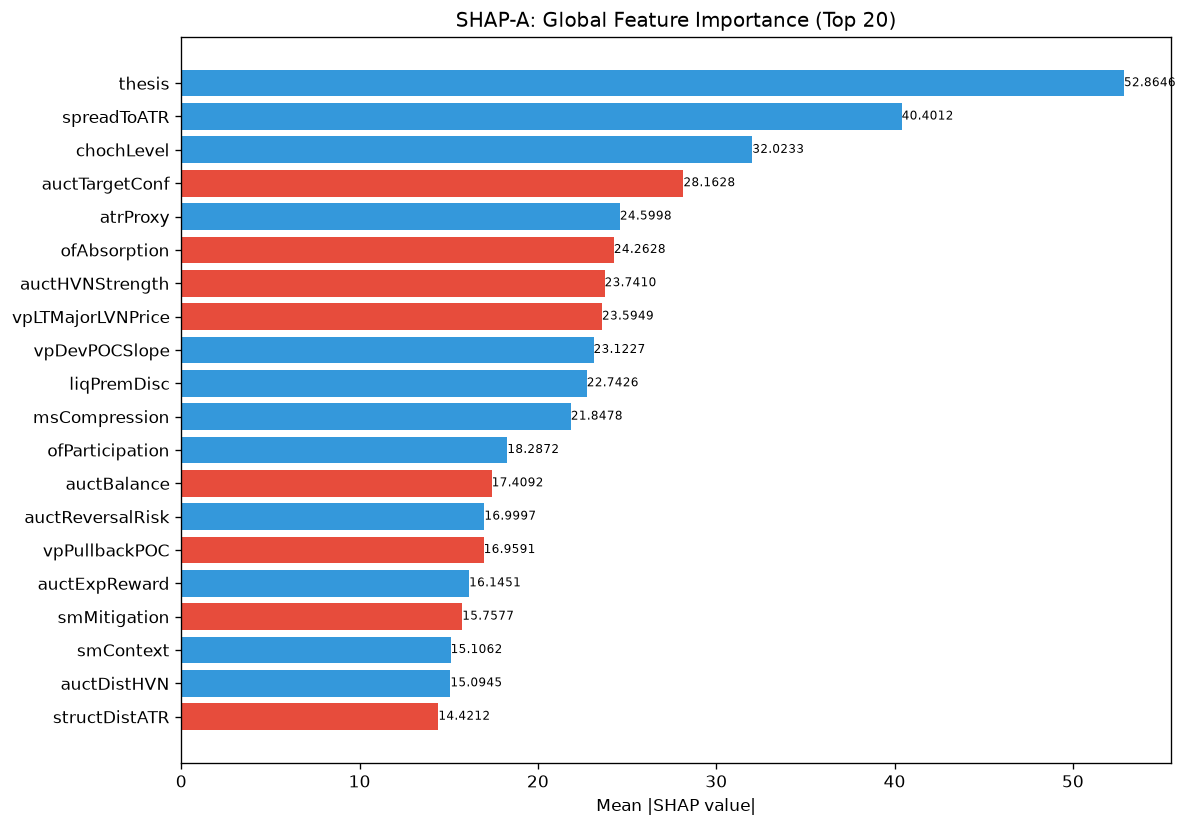

The table this chart was drawn from, first rows:
feature, category, mean_abs_shap, mean_shap, std_shap, rank
thesis, unknown, 52.86, 16.5, 74.84, 1
spreadToATR, unknown, 40.4, 4.101, 58.44, 2
chochLevel, unknown, 32.02, 4.095, 72.69, 3
auctTargetConf, unknown, 28.16, -1.011, 15.36, 4
atrProxy, unknown, 24.6, 13.26, 61.34, 5
ofAbsorption, unknown, 24.26, -6.334, 27.66, 6
auctHVNStrength, unknown, 23.74, -0.001358, 39.65, 7
vpLTMajorLVNPrice, unknown, 23.59, -1.028, 12.75, 8
vpDevPOCSlope, unknown, 23.12, 5.041, 51.89, 9
liqPremDisc, unknown, 22.74, 5.251, 46.91, 10
msCompression, unknown, 21.85, 0.05464, 26.34, 11
ofParticipation, unknown, 18.29, 1.163, 39.82, 12
auctBalance, unknown, 17.41, -2.469, 17.99, 13
auctReversalRisk, unknown, 17, 4.058, 16.12, 14
vpPullbackPOC, unknown, 16.96, -1.404, 47.42, 15
auctExpReward, unknown, 16.15, 0.8886, 19.03, 16
smMitigation, unknown, 15.76, -2.517, 32.81, 17
smContext, engine_composite, 15.11, 2.781, 34, 18
auctDistHVN, unknown, 15.09, 3.438, 15.39, 19
structDistATR, unknown, 14.42, -2.019, 21.59, 20
auctLVNStrength, unknown, 14.09, 1.919, 15.97, 21
liqDensity, unknown, 14.09, 5.866, 31.77, 22
RR, unknown, 13.96, 1.826, 17.6, 23
profilerBalMean, unknown, 13.79, 1.025, 38.43, 24
vpCompVAL, unknown, 13.65, 1.574, 8.838, 25
chochQuality, structure_composite, 13.65, 3.651, 36.69, 26
vpLTMajorHVNStrength, unknown, 13.55, -0.1643, 22.05, 27
vpCompPOC, unknown, 12.76, -0.3592, 7.517, 28
vpCompVAH, unknown, 12.02, -0.939, 7.333, 29
auctExpMoveATR, unknown, 10.97, 0.1472, 22.91, 30
ofFlowIntensity, unknown, 10.78, -0.6098, 17.3, 31
entryVpDistLVN, unknown, 10.5, -2.045, 10.81, 32
spreadPoints, unknown, 9.302, 0.5883, 17.02, 33
vpLTPOC10d, unknown, 9.229, 0.8761, 7.126, 34
vpLTPOC60d, unknown, 8.726, 2.261, 16.72, 35
auctShapeConf, unknown, 8.438, 1.879, 8.104, 36
vpBestHVNScore, unknown, 8.176, -1.136, 13.02, 37
vpNearestNakedPOC, unknown, 8.175, -4.404, 25.79, 38
auctTradeQuality, unknown, 8.081, 1.451, 13.76, 39
SL, unknown, 7.69, 0.7646, 6.369, 40
auctAcceptance, unknown, 7.287, -1.94, 6.146, 41
liqSessionLiq, unknown, 7.199, 1.051, 7.606, 42
vpDailyPOC, unknown, 6.967, -0.8562, 9.093, 43
msContext, engine_composite, 6.759, -0.1686, 8.403, 44
auctDistLVN, unknown, 6.413, 0.4063, 5.232, 45
vpLTTransitionScore, unknown, 6.381, 0.9526, 12.29, 46
auctExhaustion, unknown, 6.082, -0.7453, 14.03, 47
TP, unknown, 5.936, -0.2774, 9.934, 48
entryProfilerSamples, unknown, 5.846, 0.9608, 6.768, 49
vpLTPOCAcceleration, unknown, 5.591, -0.5151, 10.97, 50
ofContext, engine_composite, 5.295, 1.246, 7.997, 51
chochScore, unknown, 5.272, 1.025, 7.292, 52
auctTargetPrice, unknown, 5.243, -1.14, 10.78, 53
vpLTNearestZonePrice, unknown, 5.227, -0.8, 15.22, 54
bosQuality, structure_composite, 5.099, -0.396, 11.49, 55
entryVpBestHVN, unknown, 5.087, -0.06685, 8.428, 56
entryVpDevPOCDir, unknown, 4.715, -0.06454, 10.19, 57
smZoneQuality, unknown, 4.561, -0.9193, 4.671, 58
auctRegimeConf, unknown, 4.514, 0.952, 5.055, 59
liqStopCluster, unknown, 4.442, -0.7827, 5.285, 60
... 112 more rows
